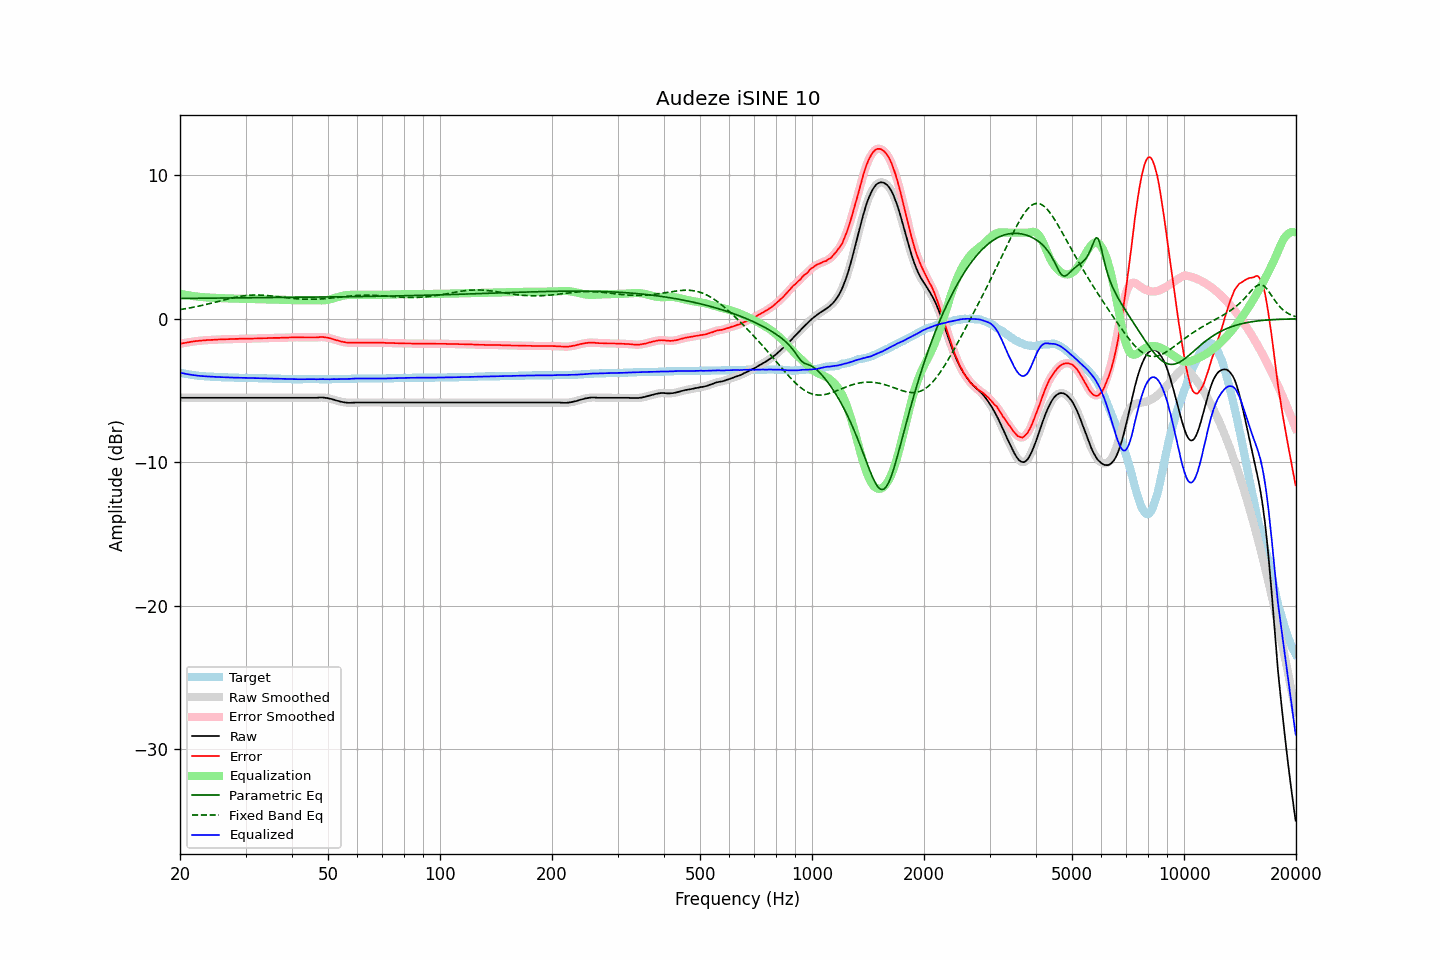

The table this chart was drawn from, first rows:
frequency, raw, error, smoothed, error_smoothed, equalization, parametric_eq, fixed_band_eq, equalized_raw, equalized_smoothed, target
20.00, -5.50, -1.75, -5.50, -1.75, 1.75, 1.42, 0.64, -3.75, -3.75, -3.75
20.20, -5.50, -1.72, -5.50, -1.72, 1.73, 1.42, 0.66, -3.78, -3.78, -3.78
20.40, -5.50, -1.70, -5.50, -1.70, 1.70, 1.42, 0.68, -3.80, -3.80, -3.80
20.61, -5.50, -1.68, -5.50, -1.68, 1.68, 1.42, 0.70, -3.82, -3.82, -3.82
20.81, -5.50, -1.66, -5.50, -1.66, 1.66, 1.42, 0.72, -3.85, -3.85, -3.84
21.02, -5.50, -1.64, -5.50, -1.64, 1.64, 1.42, 0.74, -3.87, -3.87, -3.86
21.23, -5.50, -1.62, -5.50, -1.62, 1.62, 1.42, 0.76, -3.88, -3.88, -3.88
21.44, -5.50, -1.60, -5.50, -1.60, 1.60, 1.43, 0.78, -3.90, -3.90, -3.90
21.66, -5.50, -1.58, -5.50, -1.58, 1.59, 1.43, 0.80, -3.92, -3.92, -3.92
21.87, -5.50, -1.57, -5.50, -1.57, 1.57, 1.43, 0.82, -3.93, -3.93, -3.93
22.09, -5.50, -1.55, -5.50, -1.55, 1.56, 1.43, 0.84, -3.95, -3.95, -3.95
22.31, -5.50, -1.54, -5.50, -1.54, 1.54, 1.43, 0.87, -3.96, -3.96, -3.96
22.54, -5.50, -1.53, -5.50, -1.53, 1.53, 1.43, 0.89, -3.97, -3.97, -3.97
22.76, -5.50, -1.52, -5.50, -1.52, 1.52, 1.43, 0.92, -3.98, -3.98, -3.98
22.99, -5.50, -1.51, -5.50, -1.51, 1.51, 1.43, 0.94, -3.99, -3.99, -3.99
23.22, -5.50, -1.50, -5.50, -1.50, 1.50, 1.44, 0.97, -4.00, -4.00, -4.00
23.45, -5.50, -1.49, -5.50, -1.49, 1.49, 1.44, 0.99, -4.01, -4.01, -4.01
23.69, -5.50, -1.48, -5.50, -1.48, 1.49, 1.44, 1.02, -4.02, -4.02, -4.02
23.92, -5.50, -1.48, -5.50, -1.48, 1.48, 1.44, 1.05, -4.02, -4.02, -4.02
24.16, -5.50, -1.47, -5.50, -1.47, 1.47, 1.44, 1.07, -4.03, -4.03, -4.03
24.40, -5.50, -1.47, -5.50, -1.47, 1.47, 1.44, 1.10, -4.04, -4.04, -4.03
24.65, -5.50, -1.46, -5.50, -1.46, 1.46, 1.44, 1.13, -4.04, -4.04, -4.04
24.89, -5.50, -1.46, -5.50, -1.46, 1.46, 1.44, 1.16, -4.05, -4.05, -4.04
25.14, -5.50, -1.45, -5.50, -1.45, 1.45, 1.44, 1.19, -4.05, -4.05, -4.05
25.39, -5.50, -1.44, -5.50, -1.44, 1.45, 1.45, 1.22, -4.06, -4.06, -4.06
25.65, -5.50, -1.44, -5.50, -1.44, 1.44, 1.45, 1.24, -4.06, -4.06, -4.06
25.91, -5.50, -1.43, -5.50, -1.43, 1.44, 1.45, 1.27, -4.07, -4.07, -4.07
26.16, -5.50, -1.43, -5.50, -1.43, 1.43, 1.45, 1.30, -4.07, -4.07, -4.07
26.43, -5.50, -1.43, -5.50, -1.43, 1.43, 1.45, 1.33, -4.08, -4.08, -4.07
26.69, -5.50, -1.42, -5.50, -1.42, 1.42, 1.45, 1.36, -4.08, -4.08, -4.08
26.96, -5.50, -1.42, -5.50, -1.42, 1.42, 1.45, 1.39, -4.09, -4.09, -4.08
27.23, -5.50, -1.41, -5.50, -1.41, 1.42, 1.45, 1.41, -4.09, -4.09, -4.09
27.50, -5.50, -1.41, -5.50, -1.41, 1.41, 1.45, 1.44, -4.09, -4.09, -4.09
27.77, -5.50, -1.41, -5.50, -1.41, 1.41, 1.45, 1.46, -4.10, -4.10, -4.09
28.05, -5.50, -1.40, -5.50, -1.41, 1.40, 1.46, 1.49, -4.10, -4.10, -4.10
28.33, -5.50, -1.40, -5.50, -1.40, 1.40, 1.46, 1.51, -4.10, -4.10, -4.10
28.62, -5.50, -1.40, -5.50, -1.40, 1.40, 1.46, 1.53, -4.11, -4.11, -4.10
28.90, -5.50, -1.39, -5.50, -1.39, 1.40, 1.46, 1.55, -4.11, -4.11, -4.11
29.19, -5.50, -1.39, -5.50, -1.39, 1.39, 1.46, 1.57, -4.11, -4.11, -4.11
29.48, -5.50, -1.39, -5.50, -1.39, 1.39, 1.46, 1.59, -4.11, -4.11, -4.11
29.78, -5.50, -1.39, -5.50, -1.39, 1.39, 1.46, 1.60, -4.11, -4.11, -4.11
30.08, -5.50, -1.39, -5.50, -1.39, 1.39, 1.46, 1.62, -4.12, -4.12, -4.11
30.38, -5.50, -1.38, -5.50, -1.38, 1.39, 1.46, 1.63, -4.12, -4.12, -4.12
30.68, -5.50, -1.38, -5.50, -1.38, 1.38, 1.47, 1.64, -4.12, -4.12, -4.12
30.99, -5.50, -1.38, -5.50, -1.38, 1.38, 1.47, 1.65, -4.12, -4.12, -4.12
31.30, -5.50, -1.38, -5.50, -1.38, 1.38, 1.47, 1.65, -4.13, -4.13, -4.12
31.61, -5.50, -1.37, -5.50, -1.38, 1.37, 1.47, 1.65, -4.13, -4.13, -4.13
31.93, -5.50, -1.37, -5.50, -1.37, 1.37, 1.47, 1.66, -4.13, -4.13, -4.13
32.24, -5.50, -1.37, -5.50, -1.37, 1.37, 1.47, 1.66, -4.14, -4.14, -4.13
32.57, -5.50, -1.36, -5.50, -1.37, 1.36, 1.47, 1.65, -4.14, -4.14, -4.14
32.89, -5.50, -1.36, -5.50, -1.36, 1.36, 1.47, 1.65, -4.14, -4.14, -4.14
33.22, -5.50, -1.36, -5.50, -1.36, 1.36, 1.47, 1.65, -4.15, -4.15, -4.14
33.55, -5.50, -1.35, -5.50, -1.36, 1.35, 1.47, 1.64, -4.15, -4.15, -4.15
33.89, -5.50, -1.35, -5.50, -1.35, 1.35, 1.47, 1.63, -4.15, -4.15, -4.15
34.23, -5.50, -1.35, -5.50, -1.35, 1.35, 1.48, 1.62, -4.16, -4.16, -4.15
34.57, -5.50, -1.34, -5.50, -1.35, 1.34, 1.48, 1.61, -4.16, -4.16, -4.16
34.92, -5.50, -1.34, -5.50, -1.34, 1.34, 1.48, 1.60, -4.16, -4.16, -4.16
35.27, -5.50, -1.34, -5.50, -1.34, 1.34, 1.48, 1.59, -4.17, -4.17, -4.16
35.62, -5.50, -1.33, -5.50, -1.33, 1.34, 1.48, 1.58, -4.17, -4.17, -4.17
35.97, -5.50, -1.33, -5.50, -1.33, 1.33, 1.48, 1.56, -4.17, -4.17, -4.17
... 635 more rows
